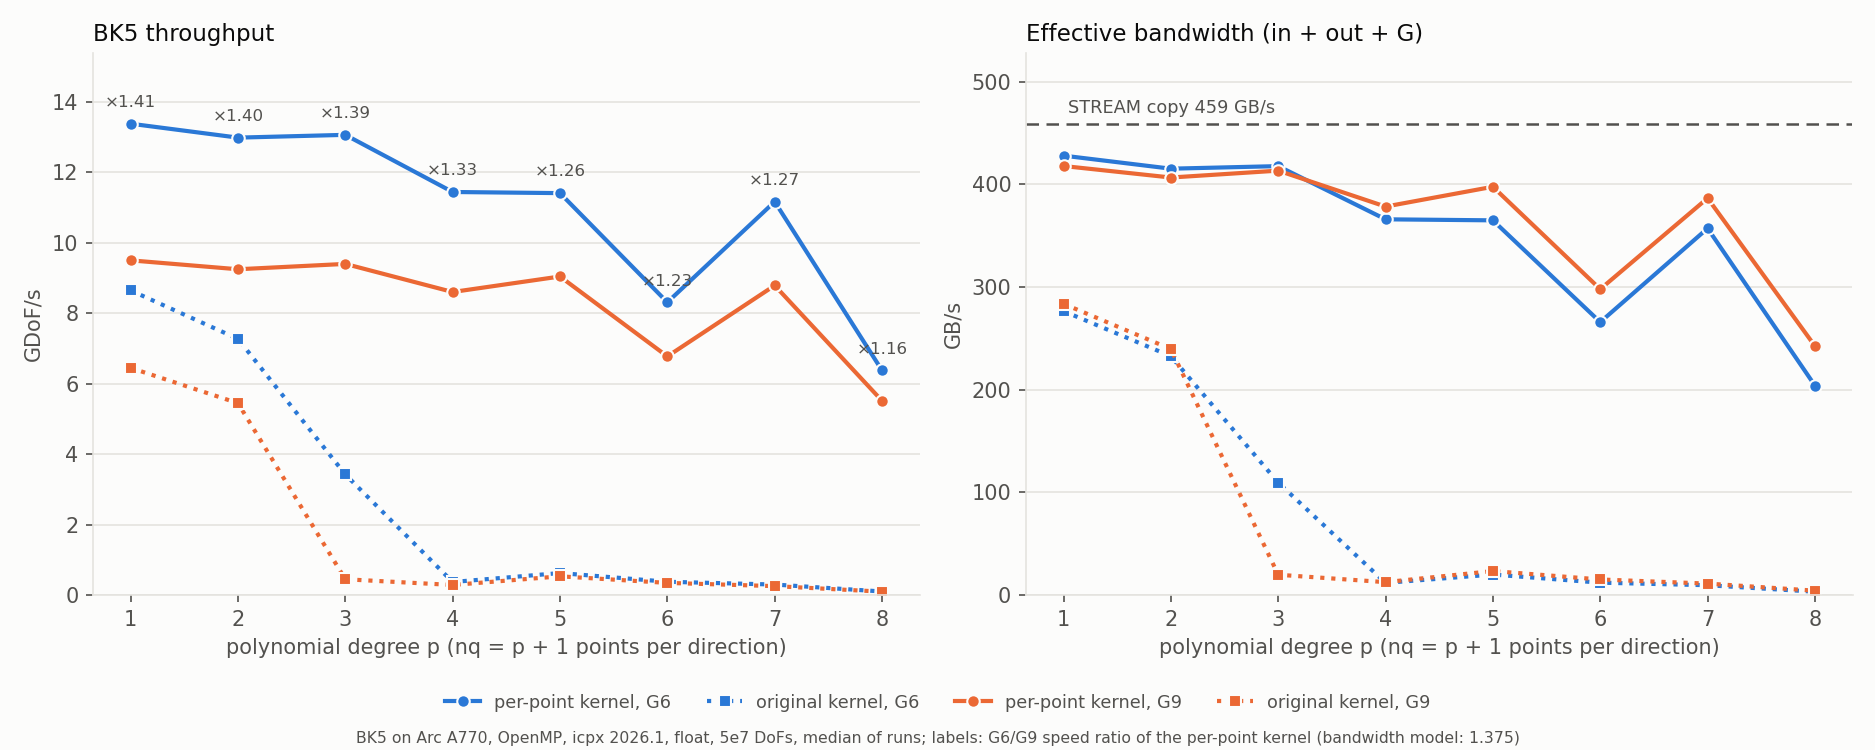

Data behind this chart, as committed beside it:
nq, p, variant, F, rep, gdofs, gbs, relerr
2, 1, ref6i, 6, 1, 8.629, 276.1, 1.4e-07
2, 1, ref9i, 9, 1, 6.633, 291.8, 1.4e-07
2, 1, pt6i_b1, 6, 1, 8.434, 269.9, 1.4e-07
2, 1, pt6i_b2, 6, 1, 11.55, 369.7, 1.4e-07
2, 1, pt6i_b4, 6, 1, 11.96, 382.6, 1.4e-07
2, 1, pt6i_b8, 6, 1, 12.83, 410.5, 1.4e-07
2, 1, pt6i_b16, 6, 1, 12.45, 398.4, 1.4e-07
2, 1, pt9i_b1, 9, 1, 5.759, 253.4, 1.4e-07
2, 1, pt9i_b2, 9, 1, 6.961, 306.3, 1.4e-07
2, 1, pt9i_b4, 9, 1, 8.818, 388.0, 1.4e-07
2, 1, pt9i_b8, 9, 1, 9.456, 416.1, 1.4e-07
2, 1, pt9i_b16, 9, 1, 9.272, 408.0, 1.4e-07
2, 1, pt6f_b1, 6, 1, 9.616, 307.7, 1.4e-07
2, 1, pt6f_b2, 6, 1, 13.39, 428.4, 1.4e-07
2, 1, pt6f_b4, 6, 1, 13.03, 416.8, 1.4e-07
2, 1, pt6f_b8, 6, 1, 12.85, 411.2, 1.4e-07
2, 1, pt6f_b16, 6, 1, 13.37, 427.9, 1.4e-07
2, 1, pt9f_b1, 9, 1, 8.251, 363.0, 1.4e-07
2, 1, pt9f_b2, 9, 1, 9.483, 417.2, 1.4e-07
2, 1, pt9f_b4, 9, 1, 9.376, 412.5, 1.4e-07
2, 1, pt9f_b8, 9, 1, 9.185, 404.2, 1.4e-07
2, 1, pt9f_b16, 9, 1, 9.179, 403.9, 1.4e-07
2, 1, ref6i, 6, 2, 8.655, 277.0, 1.4e-07
2, 1, ref9i, 9, 2, 6.445, 283.6, 1.4e-07
2, 1, pt6i_b1, 6, 2, 8.462, 270.8, 1.4e-07
2, 1, pt6i_b2, 6, 2, 11.01, 352.4, 1.4e-07
2, 1, pt6i_b4, 6, 2, 11.89, 380.5, 1.4e-07
2, 1, pt6i_b8, 6, 2, 12.82, 410.4, 1.4e-07
2, 1, pt6i_b16, 6, 2, 12.49, 399.8, 1.4e-07
2, 1, pt9i_b1, 9, 2, 5.814, 255.8, 1.4e-07
2, 1, pt9i_b2, 9, 2, 7.045, 310.0, 1.4e-07
2, 1, pt9i_b4, 9, 2, 8.653, 380.7, 1.4e-07
2, 1, pt9i_b8, 9, 2, 9.317, 409.9, 1.4e-07
2, 1, pt9i_b16, 9, 2, 9.612, 422.9, 1.4e-07
2, 1, pt6f_b1, 6, 2, 9.586, 306.7, 1.4e-07
2, 1, pt6f_b2, 6, 2, 13.35, 427.2, 1.4e-07
2, 1, pt6f_b4, 6, 2, 13, 416.1, 1.4e-07
2, 1, pt6f_b8, 6, 2, 12.51, 400.1, 1.4e-07
2, 1, pt6f_b16, 6, 2, 12.53, 401.0, 1.4e-07
2, 1, pt9f_b1, 9, 2, 8.118, 357.2, 1.4e-07
2, 1, pt9f_b2, 9, 2, 9.722, 427.8, 1.4e-07
2, 1, pt9f_b4, 9, 2, 9.205, 405.0, 1.4e-07
2, 1, pt9f_b8, 9, 2, 9.312, 409.7, 1.4e-07
2, 1, pt9f_b16, 9, 2, 9.171, 403.5, 1.4e-07
2, 1, ref6i, 6, 3, 8.642, 276.5, 1.4e-07
2, 1, ref9i, 9, 3, 6.434, 283.1, 1.4e-07
2, 1, pt6i_b1, 6, 3, 8.437, 270.0, 1.4e-07
2, 1, pt6i_b2, 6, 3, 11, 352.0, 1.4e-07
2, 1, pt6i_b4, 6, 3, 11.66, 373.0, 1.4e-07
2, 1, pt6i_b8, 6, 3, 12.56, 401.8, 1.4e-07
2, 1, pt6i_b16, 6, 3, 12.79, 409.3, 1.4e-07
2, 1, pt9i_b1, 9, 3, 5.809, 255.6, 1.4e-07
2, 1, pt9i_b2, 9, 3, 6.966, 306.5, 1.4e-07
2, 1, pt9i_b4, 9, 3, 8.826, 388.3, 1.4e-07
2, 1, pt9i_b8, 9, 3, 9.462, 416.3, 1.4e-07
2, 1, pt9i_b16, 9, 3, 9.283, 408.4, 1.4e-07
2, 1, pt6f_b1, 6, 3, 9.568, 306.2, 1.4e-07
2, 1, pt6f_b2, 6, 3, 13.09, 418.8, 1.4e-07
2, 1, pt6f_b4, 6, 3, 12.96, 414.8, 1.4e-07
2, 1, pt6f_b8, 6, 3, 12.83, 410.5, 1.4e-07
... 468 more rows
